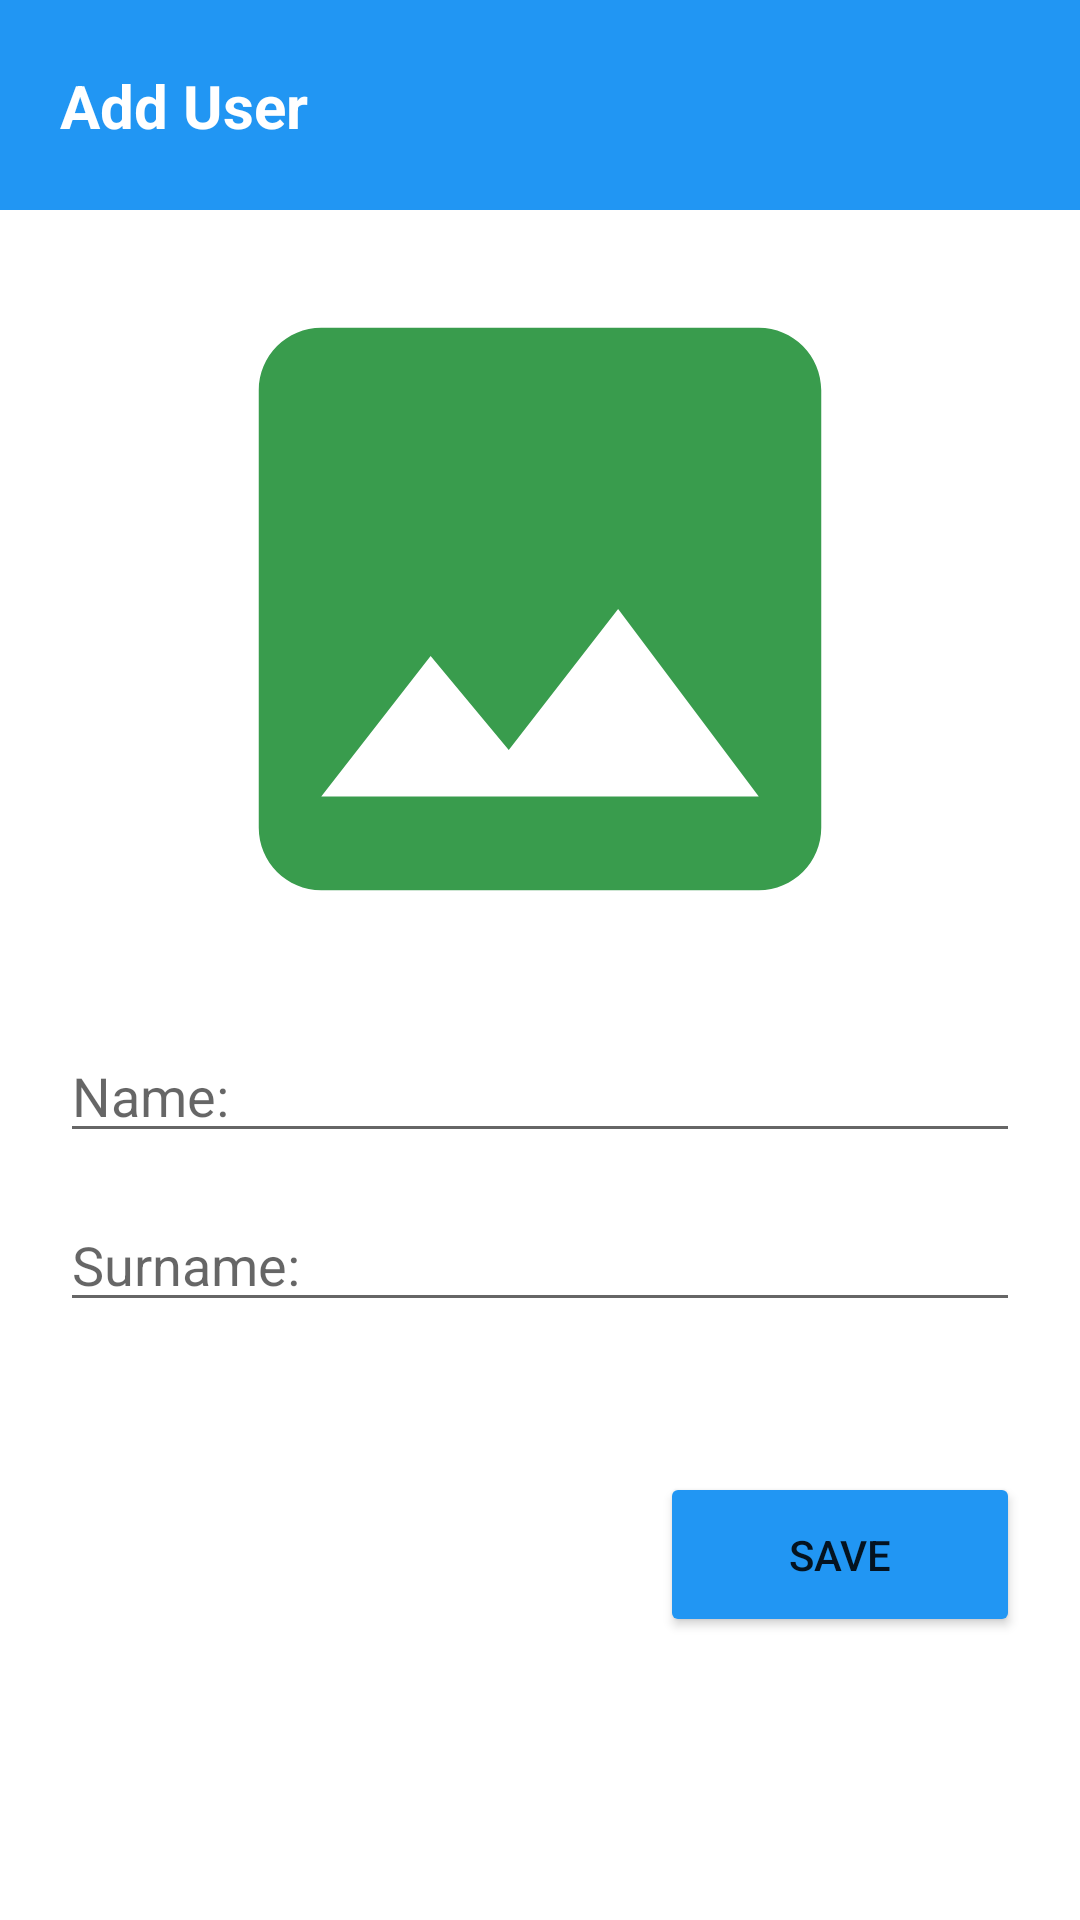

The Android layout XML behind this screen, and the referenced resources:
<!-- AndroidManifest.xml: application theme Theme.CameraGallery10 -->
<!-- res/layout/fragment_add_user.xml -->
<?xml version="1.0" encoding="utf-8"?>
<androidx.constraintlayout.widget.ConstraintLayout xmlns:android="http://schemas.android.com/apk/res/android"
    xmlns:app="http://schemas.android.com/apk/res-auto"
    xmlns:tools="http://schemas.android.com/tools"
    android:layout_width="match_parent"
    android:layout_height="match_parent"
    tools:context=".ui.AddUserFragment">

    <androidx.constraintlayout.widget.ConstraintLayout
        android:layout_width="match_parent"
        android:layout_height="70dp"
        android:background="#2196F3"
        app:layout_constraintTop_toTopOf="parent">

        <TextView
            android:layout_width="0dp"
            android:layout_height="wrap_content"
            android:text="Add User"
            android:textSize="20sp"
            android:textStyle="bold"
            android:textColor="@color/white"
            app:layout_constraintTop_toTopOf="parent"
            app:layout_constraintBottom_toBottomOf="parent"
            app:layout_constraintLeft_toLeftOf="parent"
            android:paddingStart="20dp"/>

    </androidx.constraintlayout.widget.ConstraintLayout>

    <ImageView
        android:id="@+id/image"
        android:layout_width="250dp"
        android:layout_height="250dp"
        android:src="@drawable/ic_baseline_image_24"
        app:layout_constraintBottom_toBottomOf="parent"
        app:layout_constraintLeft_toLeftOf="parent"
        app:layout_constraintRight_toRightOf="parent"
        app:layout_constraintTop_toTopOf="parent"
        app:layout_constraintVertical_bias=".2" />

    <EditText
        android:id="@+id/name"
        android:layout_width="match_parent"
        android:layout_height="wrap_content"
        android:layout_marginHorizontal="20dp"
        android:layout_marginTop="15dp"
        android:hint="@string/name"
        app:layout_constraintTop_toBottomOf="@id/image"

        />

    <EditText
        android:id="@+id/surname"
        android:layout_width="match_parent"
        android:layout_height="wrap_content"
        android:layout_marginHorizontal="20dp"
        android:layout_marginTop="15dp"
        android:hint="@string/surname"
        app:layout_constraintTop_toBottomOf="@id/name" />

    <Button
        android:id="@+id/save"
        android:layout_width="120dp"
        android:layout_height="55dp"
        android:layout_marginTop="50dp"
        android:layout_marginEnd="20dp"
        android:backgroundTint="#2196F3"
        android:text="@string/save"
        app:layout_constraintRight_toRightOf="parent"
        app:layout_constraintTop_toBottomOf="@id/surname" />

</androidx.constraintlayout.widget.ConstraintLayout>
<!-- resources referenced by this layout -->
<resources>
  <!-- drawable ic_baseline_image_24 (drawable) -->
  <vector android:height="24dp" android:tint="#399C4D"
      android:viewportHeight="24" android:viewportWidth="24"
      android:width="24dp" xmlns:android="http://schemas.android.com/apk/res/android">
      <path android:fillColor="@android:color/white" android:pathData="M21,19V5c0,-1.1 -0.9,-2 -2,-2H5c-1.1,0 -2,0.9 -2,2v14c0,1.1 0.9,2 2,2h14c1.1,0 2,-0.9 2,-2zM8.5,13.5l2.5,3.01L14.5,12l4.5,6H5l3.5,-4.5z"/>
  </vector>
  <string name="name">Name:</string>
  <string name="save">save</string>
  <string name="surname">Surname:</string>
  <style name="Theme.CameraGallery10" parent="Theme.MaterialComponents.DayNight.NoActionBar">
          
          <item name="colorPrimary">@color/purple_500</item>
          <item name="colorPrimaryVariant">@color/purple_700</item>
          <item name="colorOnPrimary">@color/white</item>
          
          <item name="colorSecondary">@color/teal_200</item>
          <item name="colorSecondaryVariant">@color/teal_700</item>
          <item name="colorOnSecondary">@color/black</item>
          
          <item name="android:statusBarColor">?attr/colorPrimaryVariant</item>
          
      </style>
  <!-- not gathered from this repository: default colours our renderer supplied (Android Studio template values) -->
  <color name="purple_500">#FF6200EE</color>
  <color name="purple_700">#FF3700B3</color>
  <color name="teal_200">#FF03DAC5</color>
  <color name="teal_700">#FF018786</color>
  <color name="black">#FF000000</color>
  <color name="white">#FFFFFFFF</color>
</resources>
